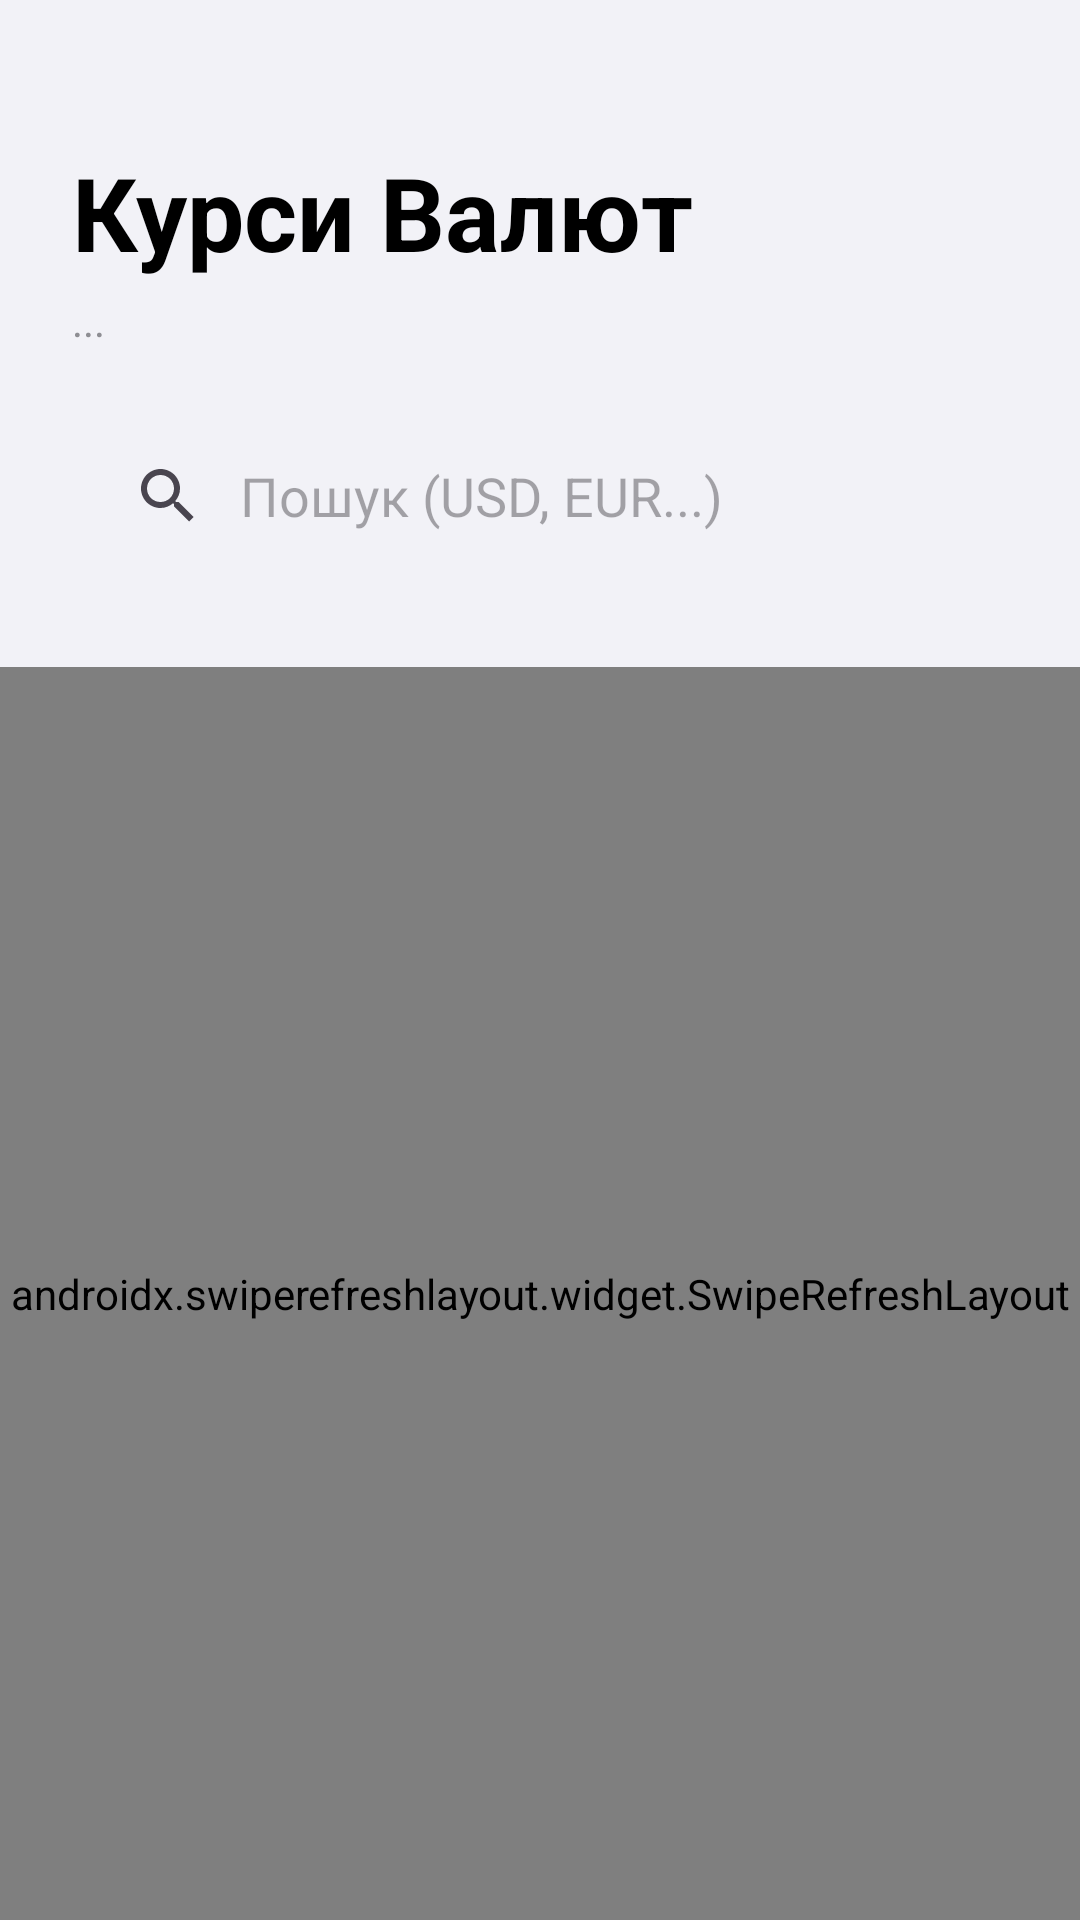

The Android layout XML behind this screen, and the referenced resources:
<!-- AndroidManifest.xml: application theme Theme.Kursova_Mobile -->
<!-- res/layout/fragment_rates.xml -->
<?xml version="1.0" encoding="utf-8"?>
<LinearLayout xmlns:android="http://schemas.android.com/apk/res/android"
    xmlns:app="http://schemas.android.com/apk/res-auto"
    android:layout_width="match_parent"
    android:layout_height="match_parent"
    android:background="@color/app_background"
    android:orientation="vertical">

    <LinearLayout
        android:layout_width="match_parent"
        android:layout_height="wrap_content"
        android:background="@drawable/bg_card"
        android:backgroundTint="@color/card_background"
        android:layout_marginBottom="8dp"
        android:orientation="vertical"
        android:paddingHorizontal="24dp"
        android:paddingTop="48dp"
        android:paddingBottom="24dp">

        <TextView
            android:layout_width="wrap_content"
            android:layout_height="wrap_content"
            android:text="@string/title_rates"
            android:textColor="@color/text_primary"
            android:textSize="34sp"
            android:textStyle="bold" />

        <TextView
            android:id="@+id/tvDate"
            android:layout_width="wrap_content"
            android:layout_height="wrap_content"
            android:layout_marginTop="4dp"
            android:text="..."
            android:textColor="@color/text_secondary"
            android:textSize="14sp" />

        <androidx.appcompat.widget.SearchView
            android:id="@+id/searchView"
            android:layout_width="match_parent"
            android:layout_height="50dp"
            android:layout_marginTop="24dp"
            android:background="@drawable/bg_search"
            android:backgroundTint="@color/app_background"
            app:iconifiedByDefault="false"
            app:queryBackground="@null"
            app:queryHint="@string/search_hint" />
    </LinearLayout>

    <androidx.swiperefreshlayout.widget.SwipeRefreshLayout
        android:id="@+id/swipeRefresh"
        android:layout_width="match_parent"
        android:layout_height="match_parent">

        <androidx.recyclerview.widget.RecyclerView
            android:id="@+id/rvRates"
            android:layout_width="match_parent"
            android:layout_height="match_parent"
            android:clipToPadding="false"
            android:paddingBottom="100dp" />
    </androidx.swiperefreshlayout.widget.SwipeRefreshLayout>
</LinearLayout>
<!-- resources referenced by this layout -->
<resources>
  <color name="app_background">#F2F2F7</color>
  <color name="card_background">#FFFFFF</color>
  <color name="text_primary">#000000</color>
  <color name="text_secondary">#8E8E93</color>
  <string name="search_hint">Пошук (USD, EUR...)</string>
  <string name="title_rates">Курси Валют</string>
  <style name="Theme.Kursova_Mobile" parent="Base.Theme.Kursova_Mobile" />
  <style name="Base.Theme.Kursova_Mobile" parent="Theme.Material3.DayNight.NoActionBar">
          
          
      </style>
</resources>
